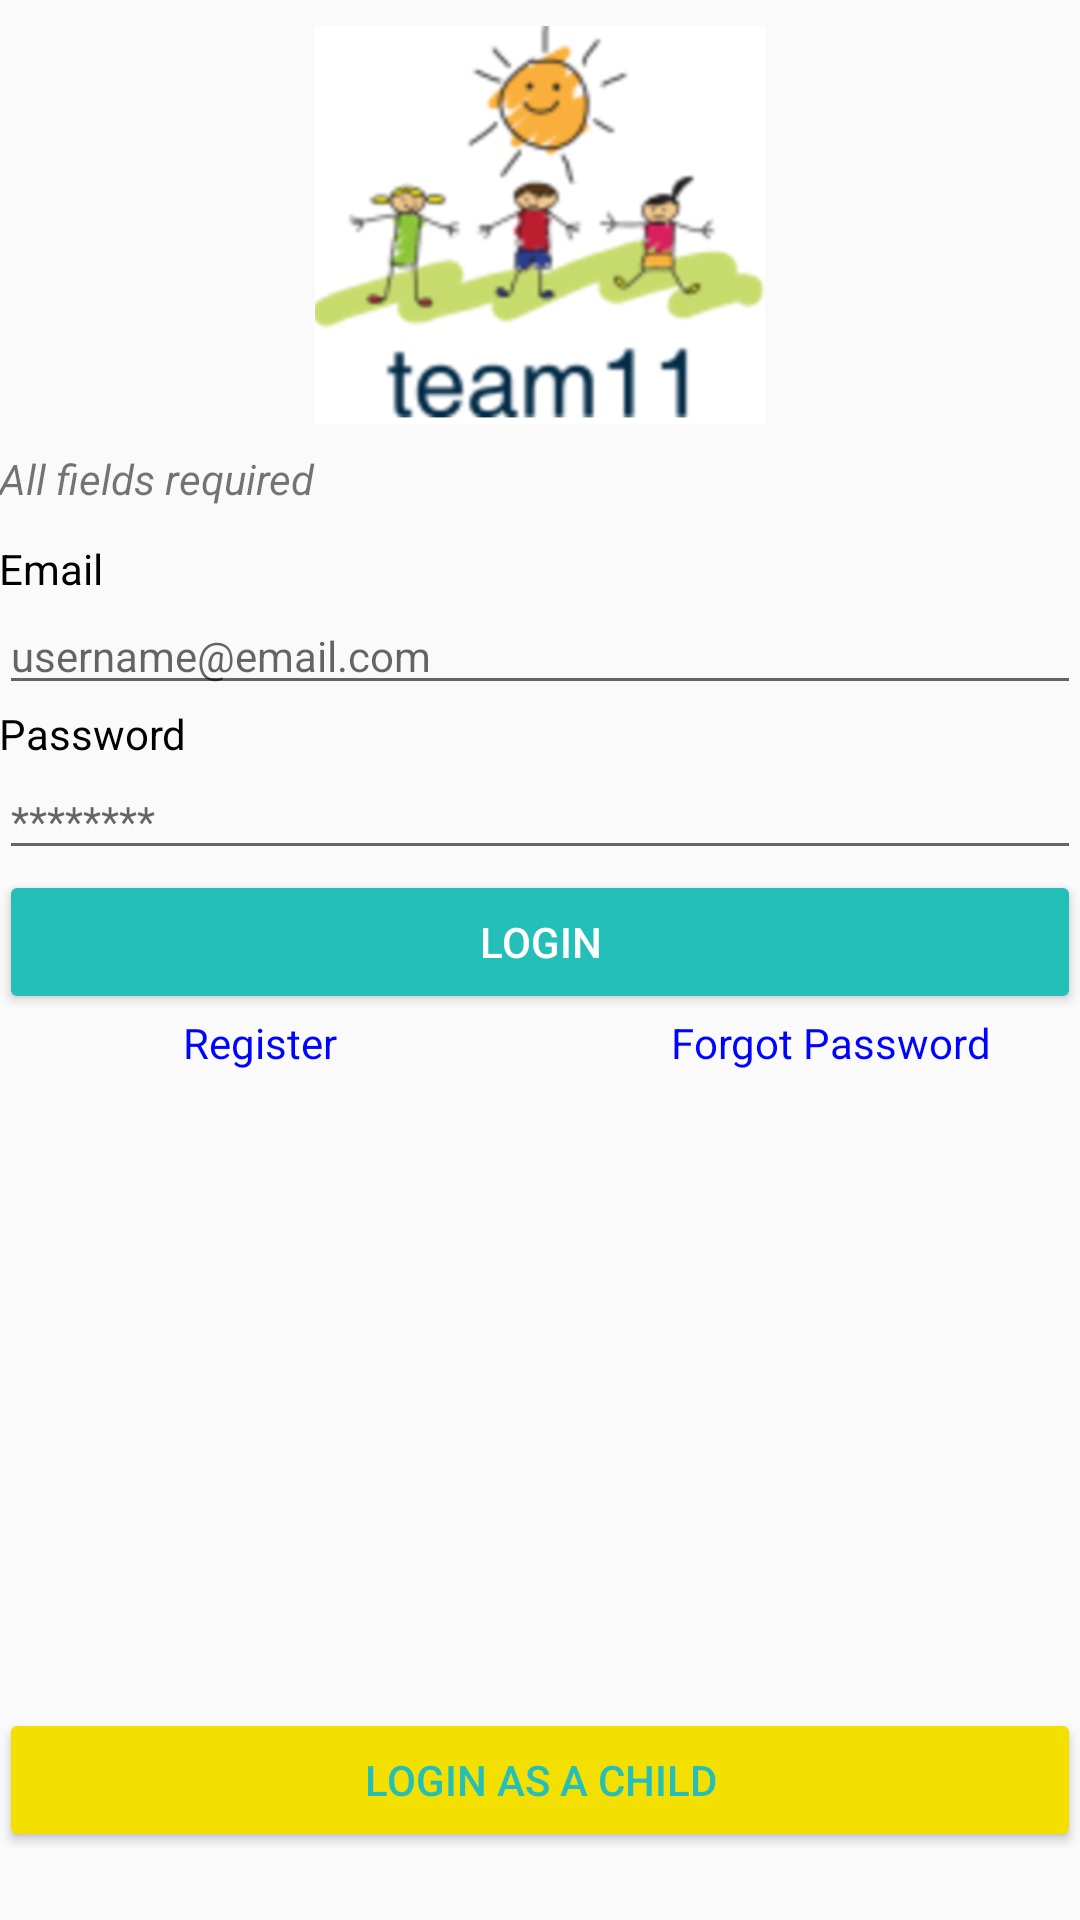

Produce the Android XML layout that renders to this screen, including the resource entries it uses.
<!-- AndroidManifest.xml: application theme AppTheme -->
<!-- res/layout/activity_main.xml -->
<?xml version="1.0" encoding="utf-8"?>
<LinearLayout xmlns:android="http://schemas.android.com/apk/res/android"
    xmlns:app="http://schemas.android.com/apk/res-auto"
    xmlns:tools="http://schemas.android.com/tools"
    android:id="@+id/activity_main"
    android:layout_width="match_parent"
    android:layout_height="match_parent"
    android:paddingBottom="@dimen/activity_vertical_margin"
    android:paddingLeft="@dimen/activity_horizontal_margin"
    android:paddingRight="@dimen/activity_horizontal_margin"
    android:paddingTop="@dimen/activity_vertical_margin"
    tools:context="com.behave.behave.ui.MainActivity"
    android:orientation="vertical"
    android:weightSum="1">

    <ImageView
        android:id="@+id/iv_teamlogo"
        android:layout_width="150dp"
        android:layout_height="150dp"
        android:layout_gravity="center_horizontal"
        app:srcCompat="@drawable/teamlogo" />

    <TextView
        android:id="@+id/tv_all_fields_required"
        android:layout_width="wrap_content"
        android:layout_height="30dp"
        android:text="All fields required"
        android:textColor="@color/common_google_signin_btn_text_light_focused"
        android:textStyle="italic" />

    <TextView
        android:layout_width="wrap_content"
        android:layout_height="wrap_content"
        android:text="Email"
        android:id="@+id/tvUsername"
        android:textColor="@color/colorAccent" />

    <EditText
        android:id="@+id/etUsername"
        android:layout_width="match_parent"
        android:layout_height="wrap_content"
        android:hint="username@email.com"
        android:textSize="14sp" />

    <TextView
        android:id="@+id/tvPassword"
        android:layout_width="wrap_content"
        android:layout_height="wrap_content"
        android:text="Password"
        android:textColor="@android:color/black" />

    <EditText
        android:id="@+id/etPassword"
        android:layout_width="match_parent"
        android:layout_height="wrap_content"
        android:ems="10"
        android:hint="********"
        android:inputType="textPassword"
        android:textColor="@color/common_google_signin_btn_text_light_focused"
        android:textSize="14sp" />

    <Button
        android:id="@+id/bLogin"
        android:layout_width="match_parent"
        android:layout_height="wrap_content"
        android:layout_alignParentEnd="true"
        android:layout_alignParentTop="true"
        android:layout_column="2"
        android:layout_row="0"
        android:backgroundTint="#24BFB8"
        android:text="Login"
        android:textColor="#ffffff" />

    <GridLayout
        android:layout_width="match_parent"
        android:layout_height="29dp"
        android:layout_weight=".90">

        <TextView
            android:id="@+id/tvRegister"
            android:layout_width="174dp"
            android:layout_height="wrap_content"
            android:layout_column="0"
            android:layout_row="0"
            android:text="Register"
            android:textAlignment="center"
            android:textColor="#0004ff" />

        <TextView
            android:id="@+id/tvForgotPassword"
            android:layout_width="167dp"
            android:layout_height="wrap_content"
            android:layout_column="2"
            android:layout_row="0"
            android:text="Forgot Password"
            android:textAlignment="center"
            android:textColor="#FF0004FF" />

    </GridLayout>

    <Button
        android:id="@+id/bChild"
        android:layout_width="match_parent"
        android:layout_height="wrap_content"
        android:layout_alignBottom="@+id/bLogin"
        android:layout_alignParentLeft="true"
        android:layout_alignParentTop="true"
        android:layout_column="0"
        android:layout_row="17"
        android:backgroundTint="#f3e000"
        android:text="Login as a Child"
        android:textColor="#24BFB8" />


</LinearLayout>
<!-- resources referenced by this layout -->
<resources>
  <color name="colorAccent">#000000</color>
  <!-- drawable teamlogo: png bitmap (drawable, 48586 bytes) -->
  <style name="AppTheme" parent="Theme.AppCompat.Light.DarkActionBar">
          
          <item name="colorPrimary">#2cdbad</item>
          <item name="colorPrimaryDark">@color/colorPrimaryDark</item>
          <item name="colorAccent">@color/colorAccent</item>
      </style>
  <color name="colorPrimaryDark">#24bfb8</color>
</resources>
